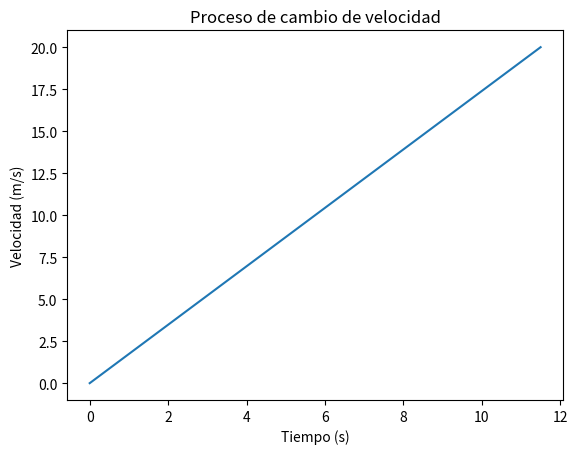

Here is the Python script that generated this plot:
import matplotlib.pyplot as plt
import math

def acceleration(m = None, vf = None, vi = None, d = None, t = None):
    if d is None:
        a = (vf - vi) / t
    elif vf is None:
        a = 2 * (d - vi*t) / t**2
    else:
        a = (vf**2 - vi**2) / (2 * d)
        t = (math.sqrt(2*d/a)) * math.sqrt(1 + (2*a*vi**2)/(2*d*a - vi**2))
        print("tiempo es: "+str(t)+ "s")
    f = m * a
    
    print("La fuerza que describe el móvil al momento de realizar el cambio de velocidad es: " + str(f) + " N")
    
    # Graficar proceso
    time = [0, t]
    velocity = [vi, vf]
    plt.plot(time, velocity)
    plt.xlabel("Tiempo (s)")
    plt.ylabel("Velocidad (m/s)")
    plt.title("Proceso de cambio de velocidad")
    plt.show()

acceleration(m=10, vi=0, vf=20, t=11.5)

